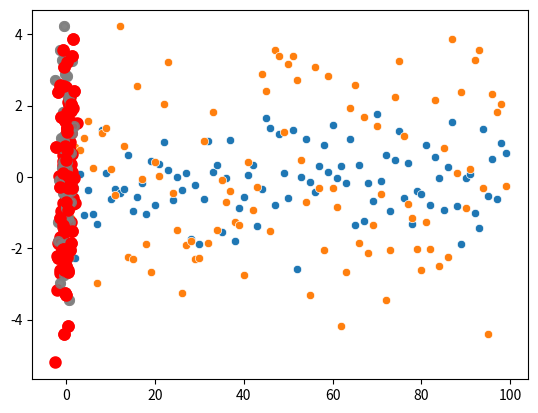

Reproduce this figure in Python.
# Utilizamos distribuciones normales y binomiales para generar valores aleatorios.

import numpy as np
import pandas as pd
import matplotlib.pyplot as plt
import seaborn as sns
from scipy.stats import bernoulli, norm

n = 100

s = norm(0, 1).rvs(size=n)
h = norm(0, 0.5 * np.abs(5)).rvs(size=n)

sns.scatterplot(data=s)
sns.scatterplot(data=h)

D = np.random.binomial(n=1, p=0.5, size=n)
histar = h.copy()
histar[D == 1] = np.nan

d2 = np.random.binomial(n=1, p=np.where(s > 0, 0.80, 0))
Hstar = h.copy()
Hstar[D == 1] = np.nan

plt.scatter(s, h, color='gray', alpha=0.8, linewidth=2)
plt.scatter(s, Hstar, color='red', alpha=1, linewidth=3)
plt.show()

s2 = np.random.normal(size=n)
h2 = np.random.normal(loc=1 - np.exp(-0.7 * s2), size=n)
d2 = np.random.binomial(n=1, p=np.where(s2 > 0, 0.1, 0))
Hstar = h2.copy()
Hstar[d2 == 1] = np.nan
plt.scatter(s2, h2, color='gray', alpha=0.8, linewidth=2)
plt.scatter(s2, Hstar, color='red', alpha=1, linewidth=3)
plt.show()

d2 = np.random.binomial(n=1, p=np.where(s > 0, 0.9, 0))


Hstar = h.copy()
Hstar[D == 1] = np.nan



plt.scatter(s, h, color='gray', alpha=0.8, linewidth=2)
plt.scatter(s, Hstar, color='red', alpha=1, linewidth=3)





plt.show()

